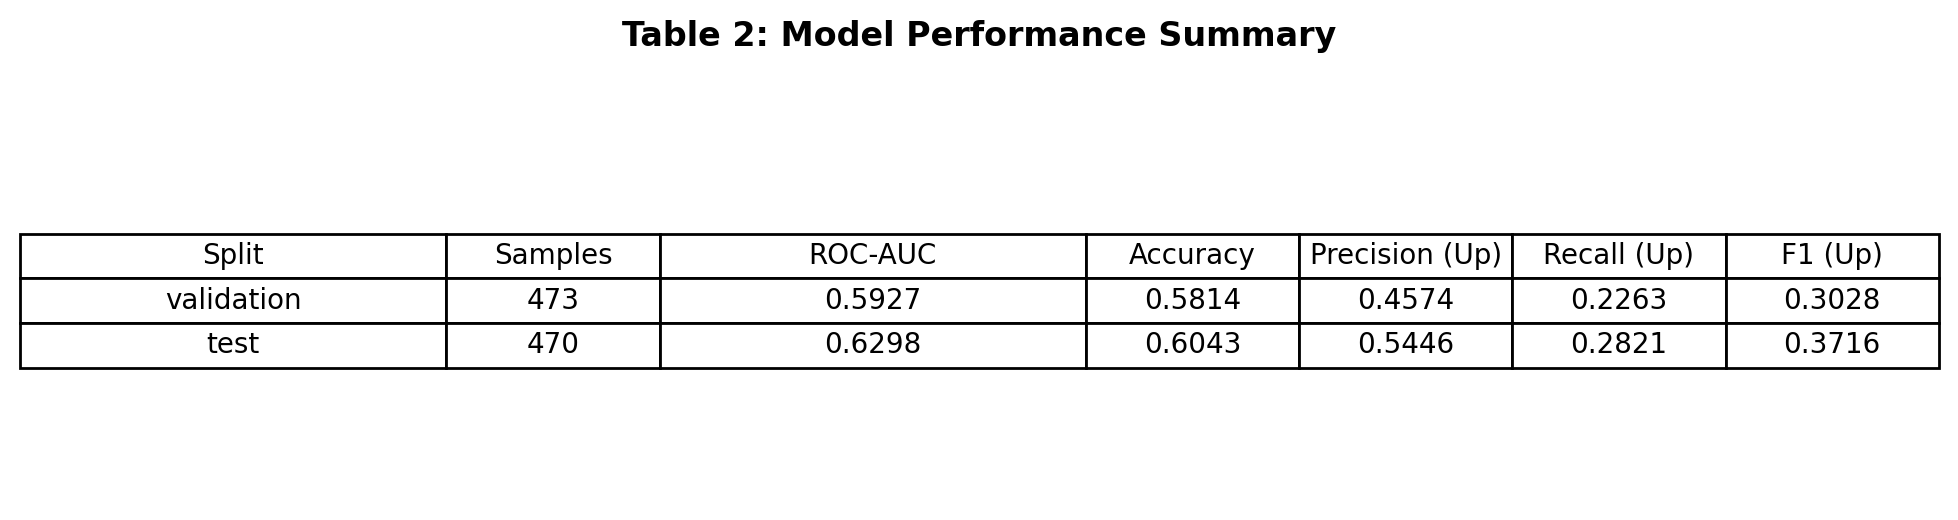

Values plotted in this chart, from the file beside it:
split, samples, roc_auc, accuracy, precision_0, recall_0, f1_0, support_0, precision_1, recall_1, f1_1, support_1
validation, 473, 0.5927, 0.5814, 0.6121, 0.8198, 0.7009, 283, 0.4574, 0.2263, 0.3028, 190
test, 470, 0.6298, 0.6043, 0.6206, 0.8327, 0.7112, 275, 0.5446, 0.2821, 0.3716, 195
